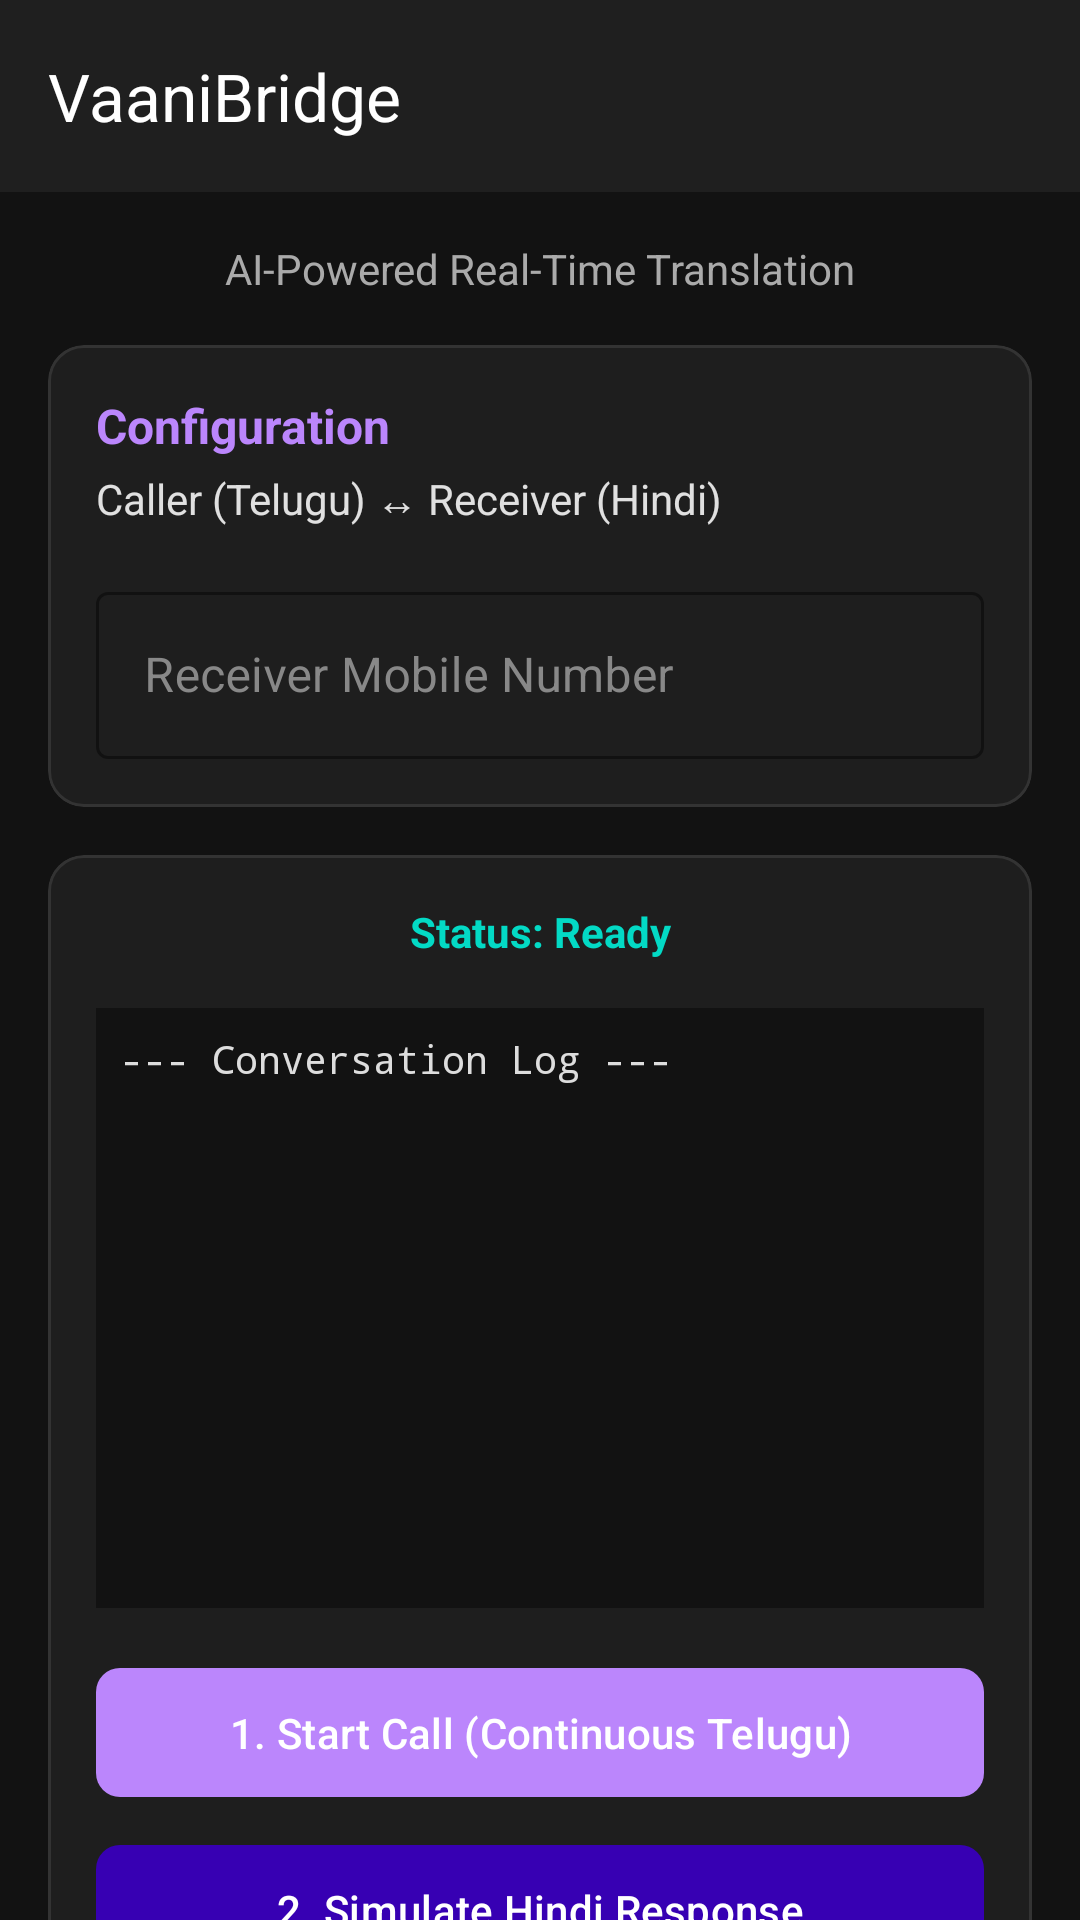

Reconstruct the res/layout file that produces this screen, plus the resources it refers to.
<!-- AndroidManifest.xml: application theme Theme.VaaniBridge -->
<!-- res/layout/activity_main.xml -->
<?xml version="1.0" encoding="utf-8"?>
<androidx.coordinatorlayout.widget.CoordinatorLayout xmlns:android="http://schemas.android.com/apk/res/android"
    xmlns:app="http://schemas.android.com/apk/res-auto"
    xmlns:tools="http://schemas.android.com/tools"
    android:layout_width="match_parent"
    android:layout_height="match_parent"
    android:background="#121212"
    tools:context=".MainActivity">

    <com.google.android.material.appbar.AppBarLayout
        android:layout_width="match_parent"
        android:layout_height="wrap_content"
        android:background="#1F1F1F">

        <com.google.android.material.appbar.MaterialToolbar
            android:id="@+id/toolbar"
            android:layout_width="match_parent"
            android:layout_height="?attr/actionBarSize"
            app:title="VaaniBridge"
            app:titleTextColor="@color/white" />

    </com.google.android.material.appbar.AppBarLayout>

    <androidx.core.widget.NestedScrollView
        android:layout_width="match_parent"
        android:layout_height="match_parent"
        app:layout_behavior="@string/appbar_scrolling_view_behavior">

        <LinearLayout
            android:layout_width="match_parent"
            android:layout_height="wrap_content"
            android:orientation="vertical"
            android:padding="16dp">

            
            <TextView
                android:layout_width="wrap_content"
                android:layout_height="wrap_content"
                android:layout_gravity="center_horizontal"
                android:layout_marginBottom="16dp"
                android:text="AI-Powered Real-Time Translation"
                android:textColor="#AAAAAA"
                android:textSize="14sp" />

            
            <com.google.android.material.card.MaterialCardView
                android:layout_width="match_parent"
                android:layout_height="wrap_content"
                android:layout_marginBottom="16dp"
                app:cardBackgroundColor="#1E1E1E"
                app:cardCornerRadius="12dp"
                app:strokeColor="#333333"
                app:strokeWidth="1dp">

                <LinearLayout
                    android:layout_width="match_parent"
                    android:layout_height="wrap_content"
                    android:orientation="vertical"
                    android:padding="16dp">

                    <TextView
                        android:layout_width="wrap_content"
                        android:layout_height="wrap_content"
                        android:text="Configuration"
                        android:textColor="#BB86FC"
                        android:textSize="16sp"
                        android:textStyle="bold" />

                    <TextView
                        android:layout_width="wrap_content"
                        android:layout_height="wrap_content"
                        android:layout_marginTop="4dp"
                        android:text="Caller (Telugu) ↔ Receiver (Hindi)"
                        android:textColor="#E0E0E0"
                        android:textSize="14sp" />

                    <com.google.android.material.textfield.TextInputLayout
                        style="@style/Widget.MaterialComponents.TextInputLayout.OutlinedBox"
                        android:layout_width="match_parent"
                        android:layout_height="wrap_content"
                        android:layout_marginTop="16dp"
                        android:hint="Receiver Mobile Number"
                        android:textColorHint="#888888"
                        app:boxStrokeColor="#BB86FC"
                        app:hintTextColor="#BB86FC">

                        <com.google.android.material.textfield.TextInputEditText
                            android:id="@+id/etReceiverNumber"
                            android:layout_width="match_parent"
                            android:layout_height="wrap_content"
                            android:inputType="phone"
                            android:textColor="@color/white" />
                    </com.google.android.material.textfield.TextInputLayout>
                </LinearLayout>
            </com.google.android.material.card.MaterialCardView>

            
            <com.google.android.material.card.MaterialCardView
                android:layout_width="match_parent"
                android:layout_height="wrap_content"
                android:layout_marginBottom="16dp"
                app:cardBackgroundColor="#1E1E1E"
                app:cardCornerRadius="12dp"
                app:strokeColor="#333333"
                app:strokeWidth="1dp">

                <LinearLayout
                    android:layout_width="match_parent"
                    android:layout_height="wrap_content"
                    android:orientation="vertical"
                    android:padding="16dp">

                    <TextView
                        android:id="@+id/tvStatus"
                        android:layout_width="match_parent"
                        android:layout_height="wrap_content"
                        android:gravity="center"
                        android:text="Status: Ready"
                        android:textColor="#03DAC5"
                        android:textSize="14sp"
                        android:textStyle="bold" />

                    <FrameLayout
                        android:layout_width="match_parent"
                        android:layout_height="200dp"
                        android:layout_marginTop="16dp"
                        android:background="#121212"
                        android:padding="8dp">

                        <androidx.core.widget.NestedScrollView
                            android:id="@+id/scrollLog"
                            android:layout_width="match_parent"
                            android:layout_height="match_parent">

                            <TextView
                                android:id="@+id/tvLiveLog"
                                android:layout_width="match_parent"
                                android:layout_height="wrap_content"
                                android:fontFamily="monospace"
                                android:text="--- Conversation Log ---"
                                android:textColor="#DDDDDD"
                                android:textSize="13sp" />
                        </androidx.core.widget.NestedScrollView>
                    </FrameLayout>

                    <com.google.android.material.button.MaterialButton
                        android:id="@+id/btnSpeakTelugu"
                        android:layout_width="match_parent"
                        android:layout_height="wrap_content"
                        android:layout_marginTop="16dp"
                        android:padding="12dp"
                        android:text="1. Start Call (Continuous Telugu)"
                        android:textAllCaps="false"
                        app:backgroundTint="#BB86FC"
                        app:cornerRadius="8dp" />

                    <com.google.android.material.button.MaterialButton
                        android:id="@+id/btnSimulateHindi"
                        android:layout_width="match_parent"
                        android:layout_height="wrap_content"
                        android:layout_marginTop="8dp"
                        android:padding="12dp"
                        android:text="2. Simulate Hindi Response"
                        android:textAllCaps="false"
                        app:backgroundTint="#3700B3"
                        app:cornerRadius="8dp" />

                </LinearLayout>
            </com.google.android.material.card.MaterialCardView>

            
            <com.google.android.material.button.MaterialButton
                android:id="@+id/btnViewHistory"
                style="@style/Widget.MaterialComponents.Button.OutlinedButton"
                android:layout_width="match_parent"
                android:layout_height="wrap_content"
                android:padding="12dp"
                android:text="View Recent Call History"
                android:textColor="#BB86FC"
                app:cornerRadius="8dp"
                app:strokeColor="#BB86FC" />

        </LinearLayout>
    </androidx.core.widget.NestedScrollView>

</androidx.coordinatorlayout.widget.CoordinatorLayout>
<!-- resources referenced by this layout -->
<resources>
  <style name="Theme.VaaniBridge" parent="Base.Theme.VaaniBridge" />
  <style name="Base.Theme.VaaniBridge" parent="Theme.Material3.DayNight.NoActionBar">
          
          
      </style>
  <!-- not gathered from this repository: default colours our renderer supplied (Android Studio template values) -->
  <color name="white">#FFFFFFFF</color>
</resources>
